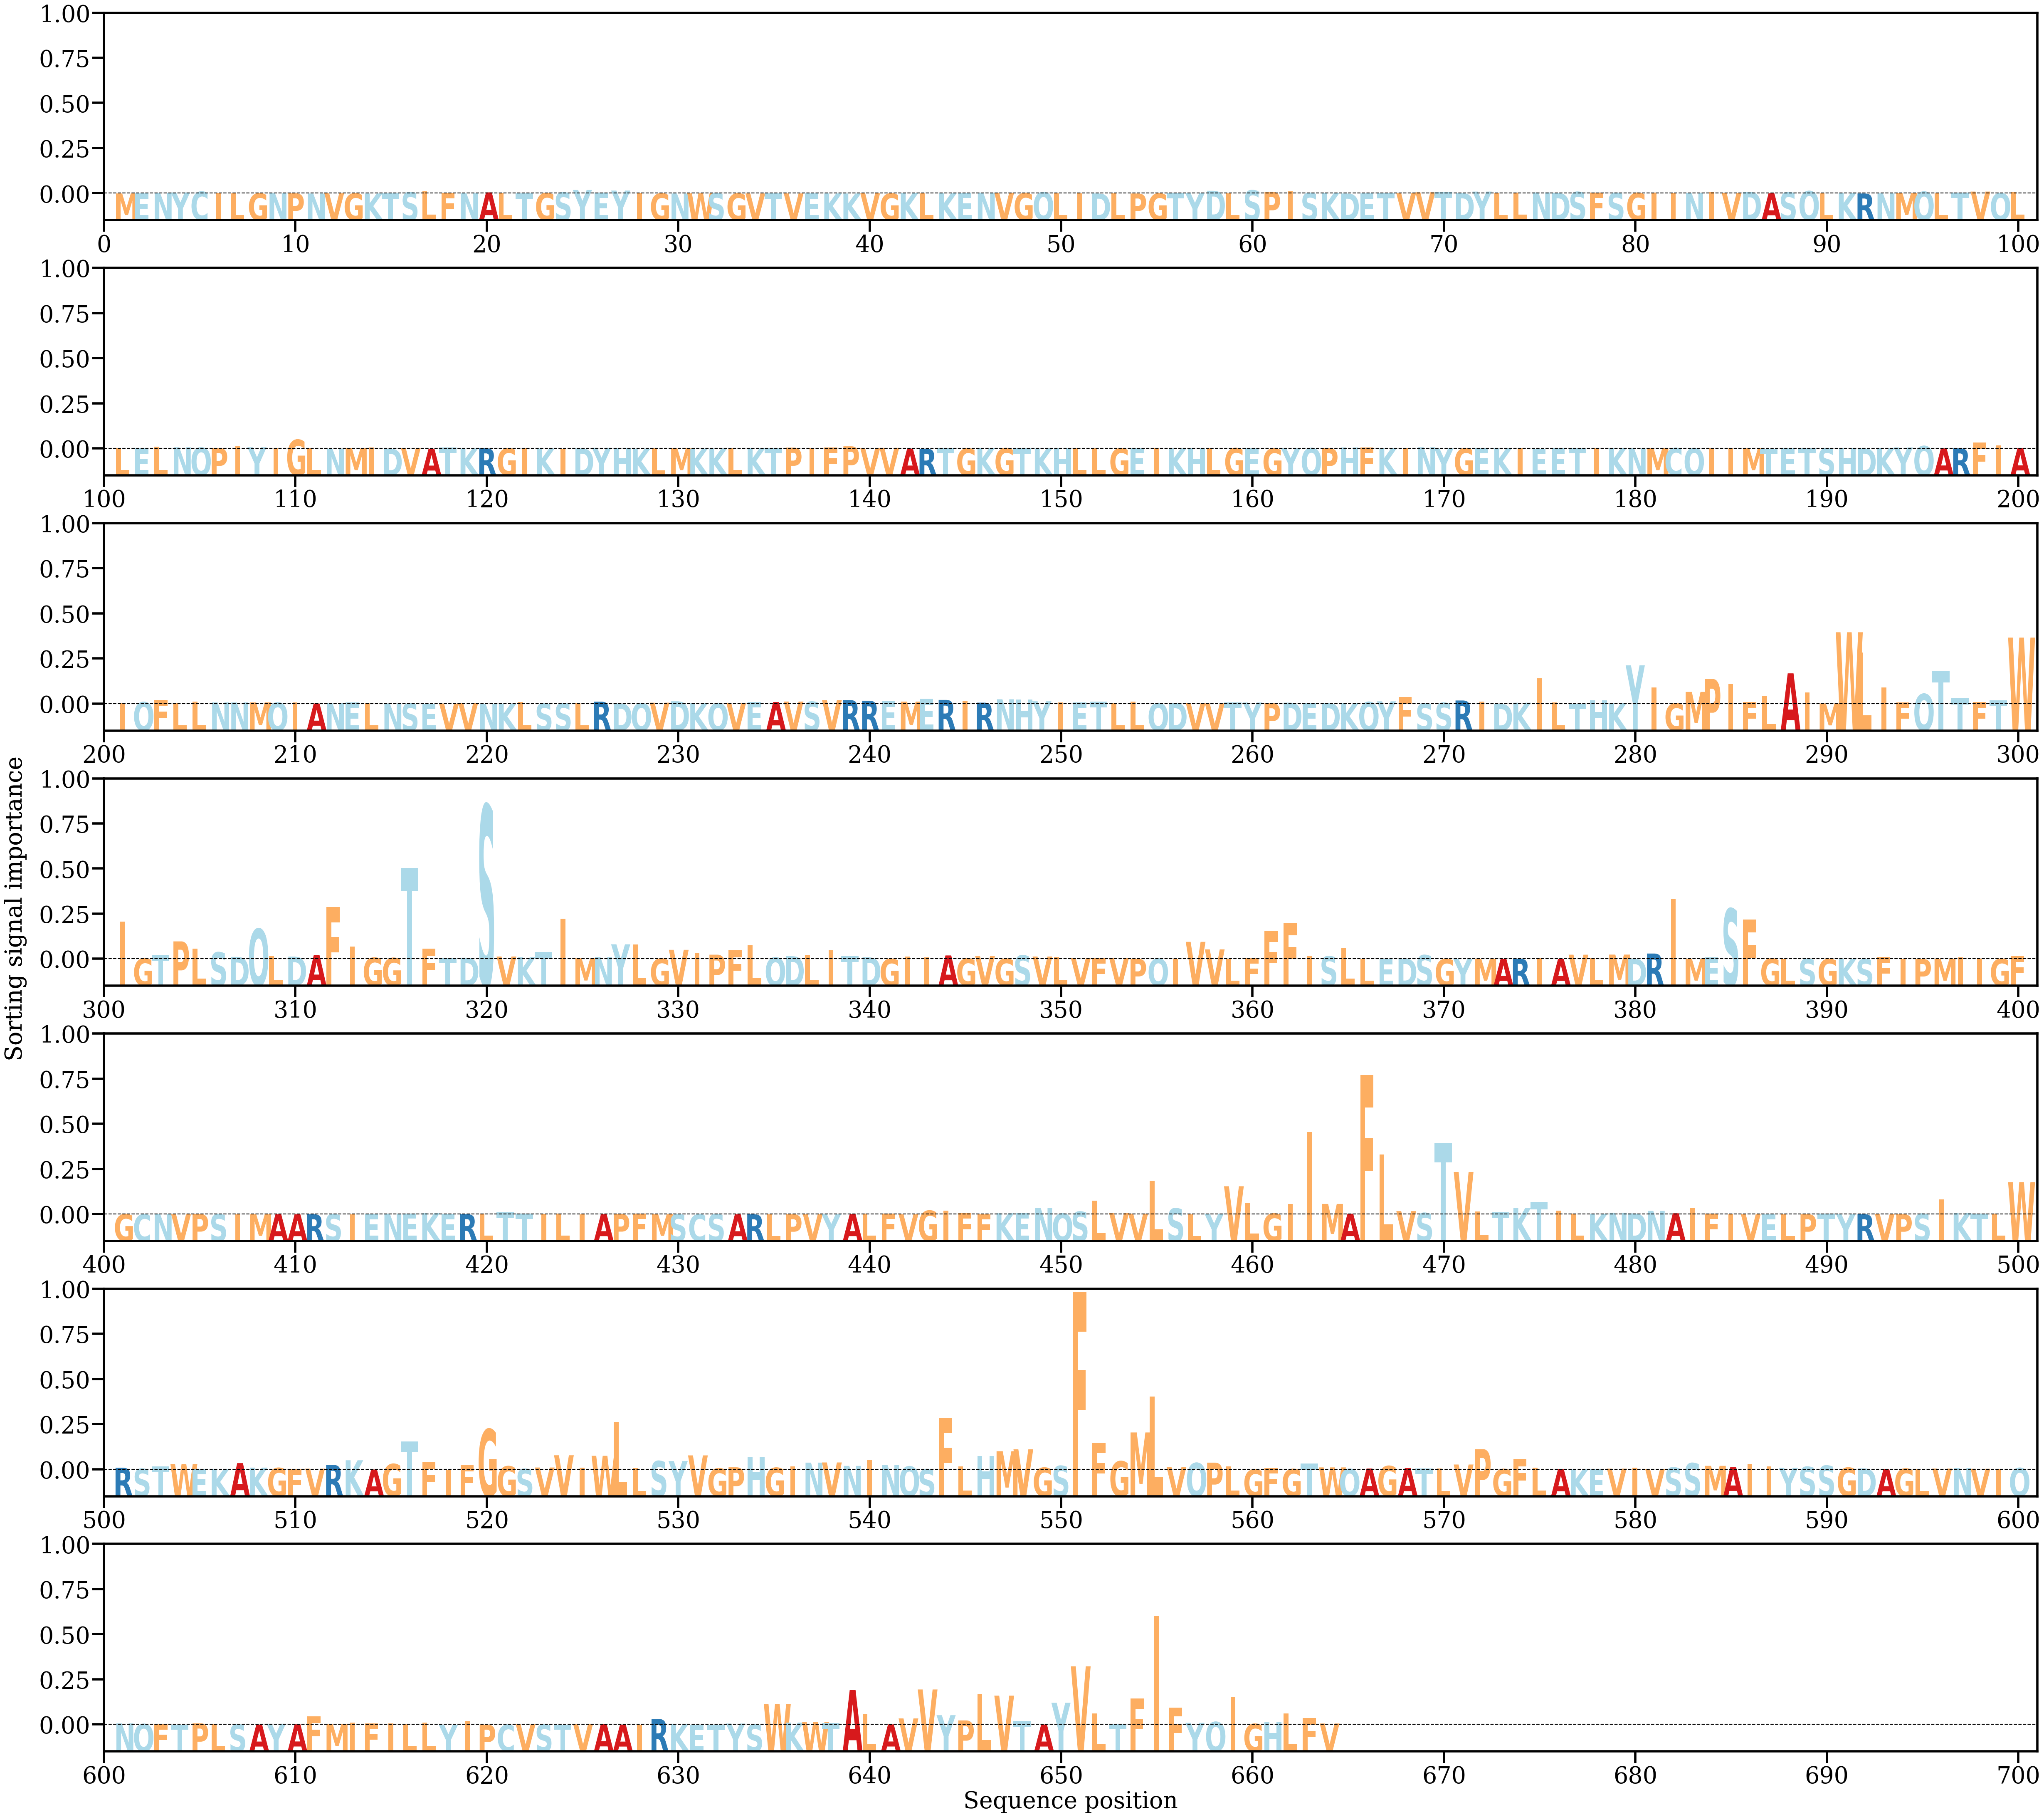

Source data for this figure (header and first rows):
AA, Alpha
M, [2.5864769e-05]
E, [5.1748757e-05]
N, [0.00018848]
Y, [0.0002888]
C, [0.00051376]
I, [0.00018693]
L, [4.425877e-05]
G, [4.274047e-05]
N, [8.0609505e-05]
P, [6.1491635e-05]
N, [6.032709e-06]
V, [5.9404876e-05]
G, [3.6477868e-05]
K, [1.7252698e-05]
T, [2.8321068e-05]
S, [0.0003546]
L, [0.00056981]
F, [0.00012612]
N, [7.146143e-05]
A, [0.0003227]
L, [0.00015517]
T, [5.3864573e-05]
G, [0.000122]
S, [0.00030586]
Y, [0.00097071]
E, [0.00023869]
Y, [0.0008071]
I, [0.00014822]
G, [3.0947547e-05]
N, [1.3386384e-05]
W, [6.281845e-05]
S, [0.00010777]
G, [1.3130755e-05]
V, [2.360013e-05]
T, [9.151862e-06]
V, [2.7960963e-05]
E, [1.7148719e-05]
K, [2.4393777e-05]
K, [9.465787e-06]
V, [6.945359e-05]
G, [1.1871956e-05]
K, [0.00016667]
L, [7.3775926e-05]
K, [8.353313e-05]
E, [0.00021322]
N, [0.0002293]
V, [0.00021221]
G, [0.00011074]
Q, [0.00034975]
L, [3.7738708e-05]
I, [8.7104825e-05]
D, [2.4265591e-05]
L, [1.857829e-05]
P, [1.3233034e-05]
G, [6.1664264e-06]
T, [0.00010592]
Y, [8.2267936e-05]
D, [0.00074211]
L, [9.0939866e-05]
S, [0.00088721]
... 604 more rows
